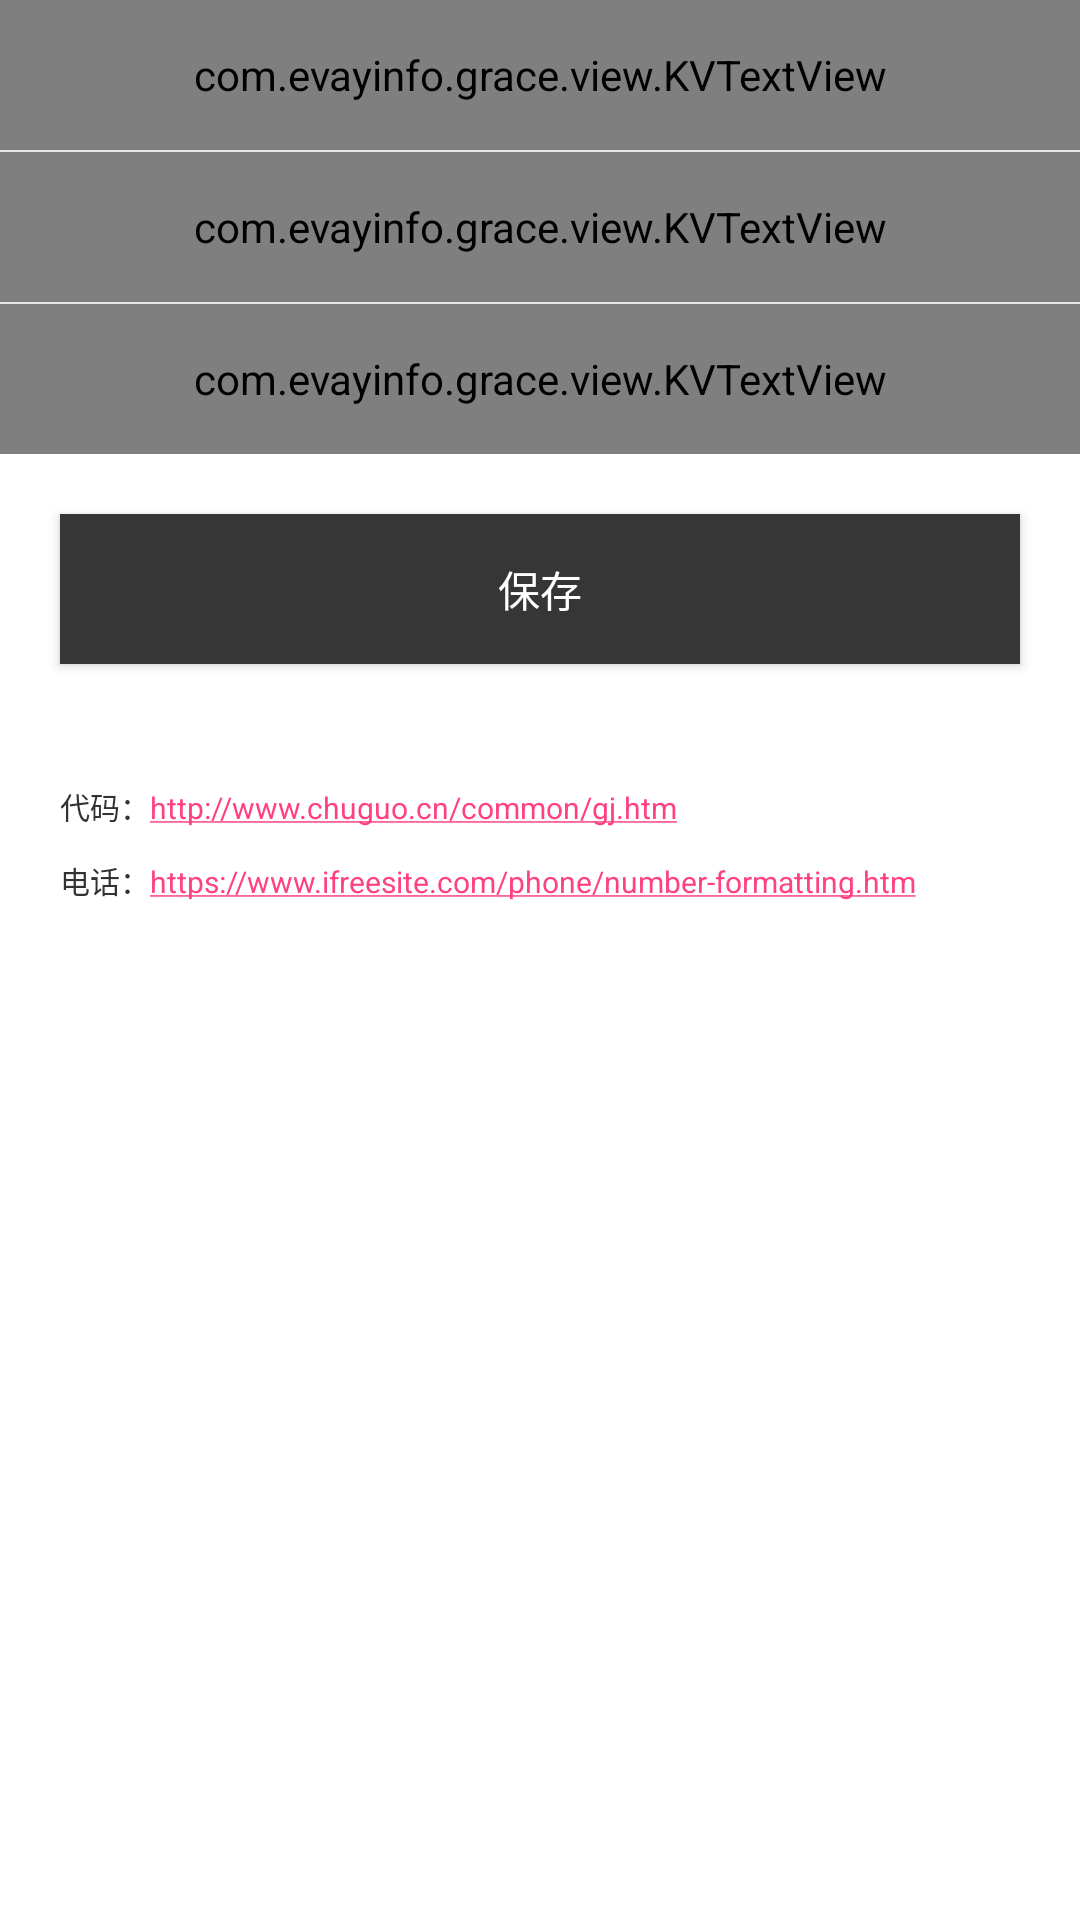

The Android layout XML behind this screen, and the referenced resources:
<!-- AndroidManifest.xml: application theme AppTheme -->
<!-- res/layout/activity_custom.xml -->
<?xml version="1.0" encoding="utf-8"?>
<LinearLayout xmlns:android="http://schemas.android.com/apk/res/android"
    android:layout_width="match_parent"
    android:layout_height="match_parent"
    xmlns:app="http://schemas.android.com/apk/res-auto"
    android:orientation="vertical"
    android:background="#fff">

    <com.evayinfo.grace.view.KVTextView
        android:id="@+id/kv_area"
        android:layout_width="match_parent"
        android:layout_height="50dp"
        android:gravity="center_vertical"
        android:paddingStart="20dp"
        android:paddingEnd="20dp"
        app:contentHint="在此处填写数据"
        app:titleText="地区"
        app:canEdit="true"/>

    <View
        android:layout_width="match_parent"
        android:layout_height="0.5dp"
        android:background="#e8e8e8"/>

    <com.evayinfo.grace.view.KVTextView
        android:id="@+id/kv_code"
        android:layout_width="match_parent"
        android:layout_height="50dp"
        app:canEdit="true"
        android:gravity="center_vertical"
        android:paddingStart="20dp"
        android:paddingEnd="20dp"
        app:contentHint="在此处填写数据"
        app:titleText="代码"/>

    <View
        android:layout_width="match_parent"
        android:layout_height="0.5dp"
        android:background="#e8e8e8"/>

    <com.evayinfo.grace.view.KVTextView
        android:id="@+id/kv_phone"
        android:layout_width="match_parent"
        android:layout_height="50dp"
        android:gravity="center_vertical"
        android:paddingStart="20dp"
        android:paddingEnd="20dp"
        app:contentHint="在此处填写数据"
        app:canEdit="true"
        app:titleText="电话"/>


    <Button
        android:id="@+id/btn_save"
        android:layout_width="match_parent"
        android:layout_height="50dp"
        android:layout_marginTop="20dp"
        android:layout_marginStart="20dp"
        android:layout_marginEnd="20dp"
        android:text="保存"
        android:textColor="#FFF"
        android:background="@color/colorPrimary"/>

    <TextView
        android:id="@+id/tv_code"
        android:layout_width="match_parent"
        android:layout_height="wrap_content"
        android:layout_marginTop="40dp"
        android:textColor="#323232"
        android:textSize="10sp"
        android:paddingStart="20dp"
        android:autoLink="web"
        android:text="@string/string_web_code"
        android:paddingEnd="20dp"/>

    <TextView
        android:id="@+id/tv_phone"
        android:layout_width="match_parent"
        android:layout_height="wrap_content"
        android:layout_marginTop="10dp"
        android:textColor="#323232"
        android:textSize="10sp"
        android:paddingStart="20dp"
        android:autoLink="web"
        android:text="@string/string_web_phone"
        android:paddingEnd="20dp"/>

</LinearLayout>
<!-- resources referenced by this layout -->
<resources>
  <color name="colorPrimary">#363636</color>
  <string name="string_web_code">代码：http://www.chuguo.cn/common/gj.htm</string>
  <string name="string_web_phone">电话：https://www.ifreesite.com/phone/number-formatting.htm</string>
  <style name="AppTheme" parent="Theme.AppCompat.Light.NoActionBar">
          
          <item name="colorPrimary">@color/colorPrimary</item>
          <item name="colorPrimaryDark">@color/colorPrimaryDark</item>
          <item name="colorAccent">@color/colorAccent</item>
          
      </style>
  <color name="colorPrimaryDark">#363636</color>
  <color name="colorAccent">#FF4081</color>
</resources>
